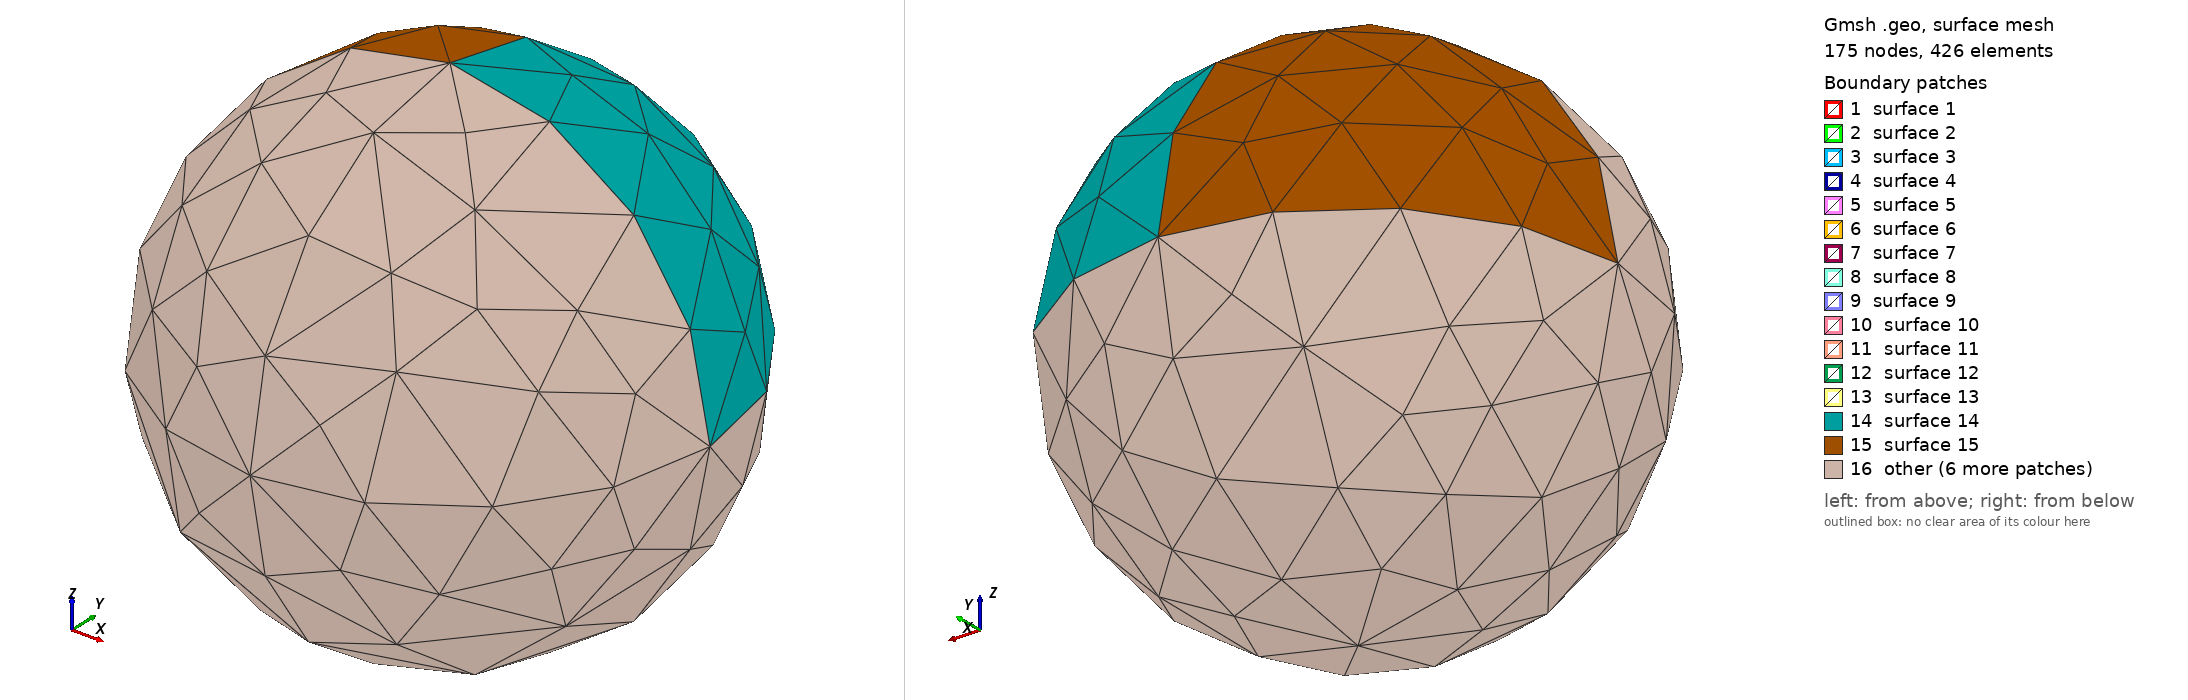

Gmsh geometry script, surface-meshed: 175 nodes, 426 surface elements. Boundary patches (legend numbers): 1 surface 1, 2 surface 2, 3 surface 3, 4 surface 4, 5 surface 5, 6 surface 6, 7 surface 7, 8 surface 8, 9 surface 9, 10 surface 10, 11 surface 11, 12 surface 12, 13 surface 13, 14 surface 14, 15 surface 15, 16 other. Left view from above one corner, right view from below the opposite corner. The script declares no physical surfaces, so the legend lists its geometric surfaces. The drawing asked Gmsh for element sizes between 1% and 20% of the model's largest extent; the script's own settings can give other sizes.

=== structured_sphere.geo (drawn) ===
lc = 1.0;
r = 1.0;
//+
Point(1) = {0, 0, 0, lc};
//+
Point(2) = {r, 0, 0, lc};
//+
Point(3) = {0, r, 0, lc};
//+
Point(4) = {-r, 0, 0, lc};
//+
Point(5) = {0, -r, 0, lc};
//+
Point(6) = {0, 0, r, lc};
//+
Point(7) = {0, 0, -r, lc};
//+
Circle(1) = {2, 1, 3};
//+
Circle(2) = {3, 1, 4};
//+
Circle(3) = {4, 1, 5};
//+
Circle(4) = {5, 1, 2};
//+
Circle(5) = {2, 1, 6};
//+
Circle(6) = {6, 1, 4};
//+
Circle(7) = {4, 1, 7};
//+
Circle(8) = {7, 1, 2};
//+
Circle(9) = {3, 1, 6};
//+
Circle(10) = {6, 1, 5};
//+
Circle(11) = {5, 1, 7};
//+
Circle(12) = {7, 1, 3};

//+
Line(13) = {6, 1};
//+
Line(14) = {5, 1};
//+
Line(15) = {4, 1};
//+
Line(16) = {3, 1};
//+
Line(17) = {2, 1};
//+
Line(18) = {7, 1};
//+
Curve Loop(1) = {14, -17, -4};
//+
Surface(1) = {1};
//+
Curve Loop(2) = {17, -16, -1};
//+
Surface(2) = {2};
//+
Curve Loop(3) = {16, -15, -2};
//+
Surface(3) = {3};
//+
Curve Loop(4) = {15, -14, -3};
//+
Surface(4) = {4};
//+
Curve Loop(5) = {15, -13, 6};
//+
Surface(5) = {5};
//+
Curve Loop(6) = {15, -18, -7};
//+
Surface(6) = {6};
//+
Curve Loop(7) = {18, -17, -8};
//+
Surface(7) = {7};
//+
Curve Loop(8) = {17, -13, -5};
//+
Surface(8) = {8};
//+
Curve Loop(9) = {13, -14, -10};
//+
Surface(9) = {9};
//+
Curve Loop(10) = {14, -18, -11};
//+
Surface(10) = {10};
//+
Curve Loop(11) = {18, -16, -12};
//+
Surface(11) = {11};
//+
Curve Loop(12) = {16, -13, -9};
//+
Surface(12) = {12};
//+
Curve Loop(13) = {10, 4, 5};
//+
Surface(13) = {13};
//+
Curve Loop(14) = {5, -9, -1};
//+
Surface(14) = {14};
//+
Curve Loop(15) = {9, 6, -2};
//+
Surface(15) = {15};
//+
Curve Loop(16) = {6, 3, -10};
//+
Surface(16) = {16};
//+
Surface(17) = {13};
//+
Curve Loop(17) = {11, 8, -4};
//+
Surface(18) = {17};
//+
Curve Loop(18) = {8, 1, -12};
//+
Surface(19) = {18};
//+
Curve Loop(19) = {12, 2, 7};
//+
Surface(20) = {19};
//+
Curve Loop(20) = {11, -7, 3};
//+
Surface(21) = {20};
//+
Surface Loop(1) = {8, 2, 12, 14};
//+
Volume(1) = {1};
//+
Surface Loop(2) = {12, 5, 3, 15};
//+
Volume(2) = {2};
//+
Surface Loop(3) = {5, 4, 9, 16};
//+
Volume(3) = {3};
//+
Surface Loop(4) = {9, 8, 1, 13};
//+
Volume(4) = {4};
//+
Surface Loop(5) = {7, 10, 1, 18};
//+
Volume(5) = {5};
//+
Surface Loop(6) = {7, 2, 11, 19};
//+
Volume(6) = {6};
//+
Surface Loop(7) = {11, 6, 3, 20};
//+
Volume(7) = {7};
//+
Surface Loop(8) = {6, 10, 4, 21};
//+
Volume(8) = {8};
